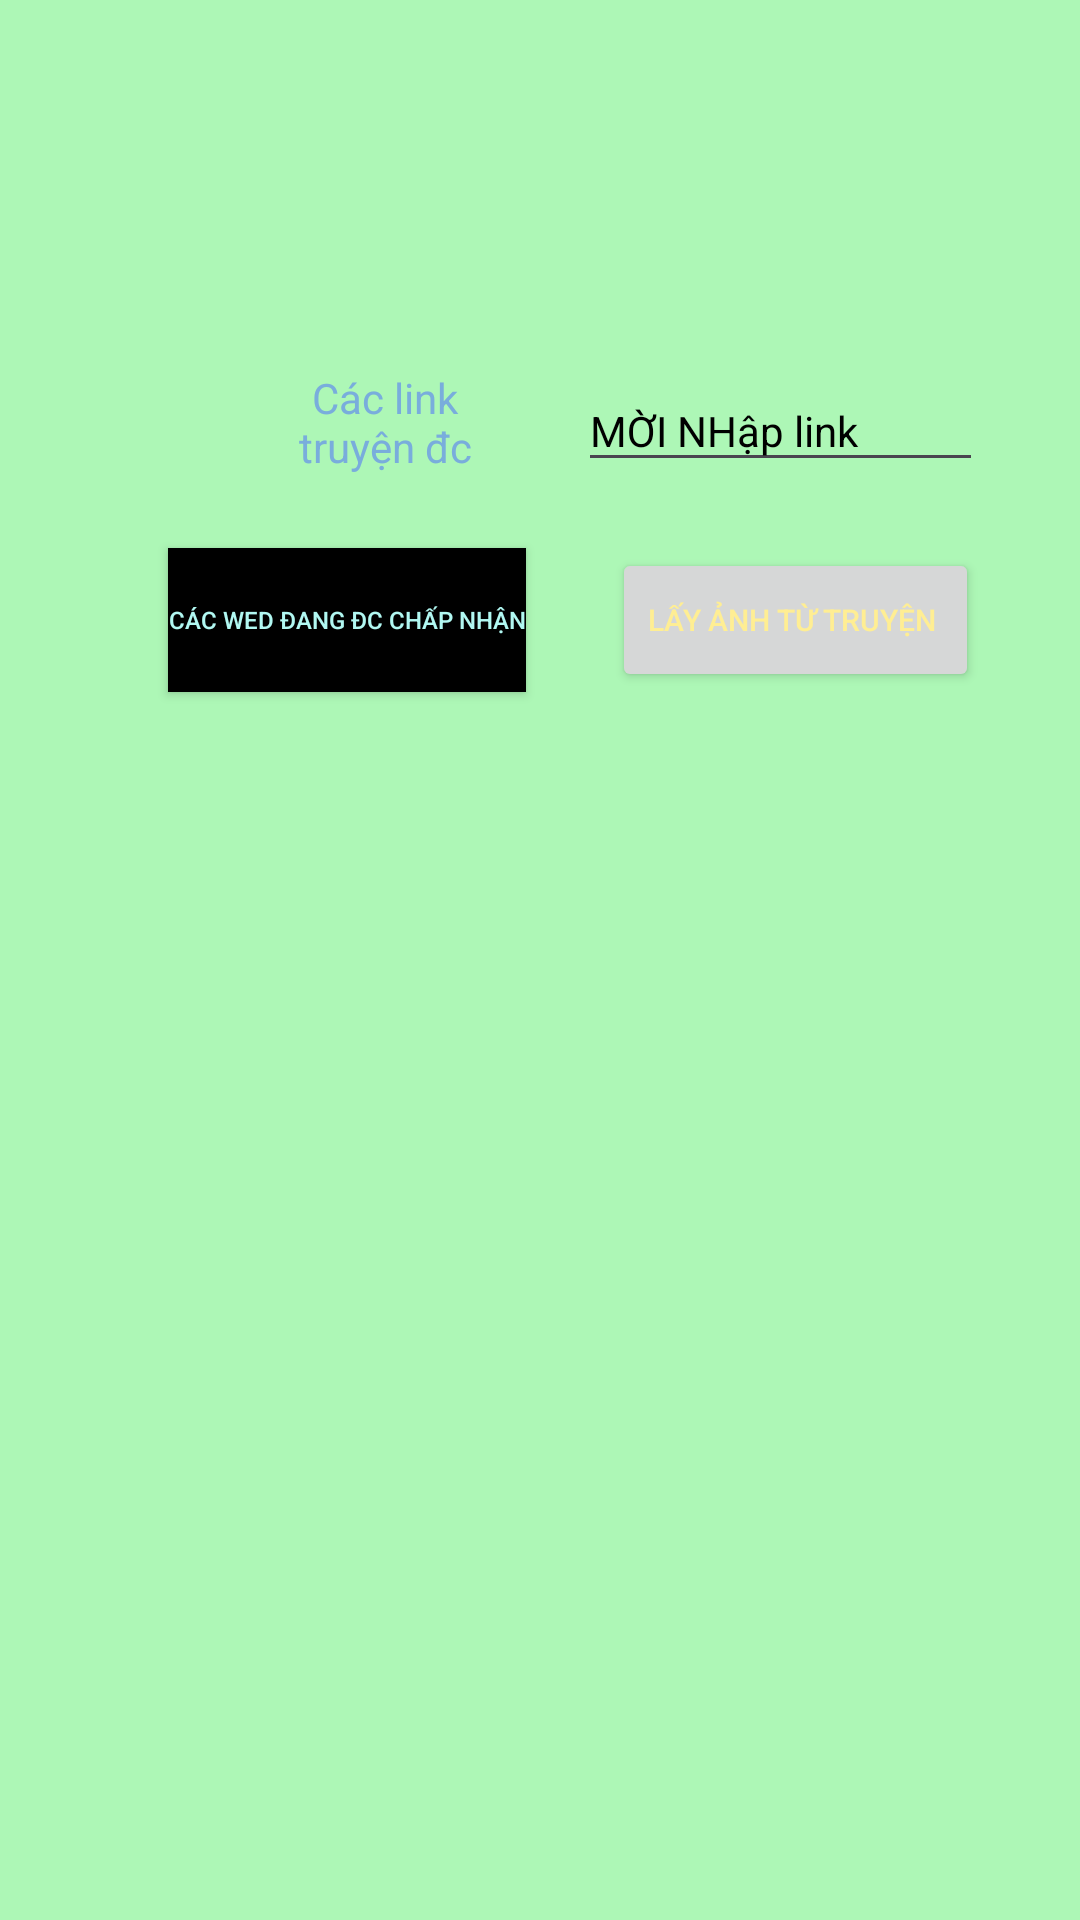

Reconstruct the res/layout file that produces this screen, plus the resources it refers to.
<!-- AndroidManifest.xml: application theme Theme._9999 -->
<!-- res/layout/activity_main.xml -->
<?xml version="1.0" encoding="utf-8"?>
<androidx.constraintlayout.widget.ConstraintLayout xmlns:android="http://schemas.android.com/apk/res/android"
    xmlns:app="http://schemas.android.com/apk/res-auto"
    xmlns:tools="http://schemas.android.com/tools"
    android:layout_width="match_parent"
    android:background="#ADF7B6"
    android:layout_height="match_parent">

    <TextView
        android:id="@+id/textView"
        android:layout_width="89dp"
        android:layout_height="37dp"
        android:gravity="center"
        android:text="Các link truyện đc phép"
        android:textColor="#79ADDC"
        app:layout_constraintBottom_toBottomOf="parent"
        app:layout_constraintHorizontal_bias="0.31"
        app:layout_constraintLeft_toLeftOf="parent"
        app:layout_constraintRight_toRightOf="parent"
        app:layout_constraintTop_toTopOf="parent"
        app:layout_constraintVertical_bias="0.204" />

    <EditText
        android:id="@+id/editTextText_inputlink"
        android:layout_width="135dp"
        android:layout_height="37dp"
        android:hint="MỜI NHập link"
        android:textSize="14sp"
        android:textColorHint="@color/black"
        app:layout_constraintBottom_toBottomOf="parent"
        app:layout_constraintHorizontal_bias="0.857"
        app:layout_constraintLeft_toLeftOf="parent"
        app:layout_constraintRight_toRightOf="parent"
        app:layout_constraintTop_toTopOf="parent"
        app:layout_constraintVertical_bias="0.205" />

    <Button
        android:id="@+id/button"
        android:layout_width="wrap_content"
        android:layout_height="wrap_content"
        android:text="Lấy ảnh từ truyện "
        android:textSize="10sp"
        android:textColor="#FFEE93"
        app:layout_constraintBottom_toBottomOf="@+id/button2"
        app:layout_constraintHorizontal_bias="0.859"
        app:layout_constraintLeft_toLeftOf="parent"
        app:layout_constraintRight_toRightOf="parent"
        app:layout_constraintTop_toBottomOf="@+id/textView"
        app:layout_constraintVertical_bias="1.0" />

    <Button
        android:id="@+id/button2"
        android:background="#000000"
        android:layout_width="wrap_content"
        android:layout_height="wrap_content"
        android:layout_marginEnd="4dp"
        android:text="CÁC WED ĐANG ĐC CHẤP NHẬN"
        android:textSize="8sp"
        android:textColor="#B1F8F2"
        app:layout_constraintBottom_toBottomOf="parent"
        app:layout_constraintEnd_toStartOf="@+id/button"
        app:layout_constraintHorizontal_bias="0.696"
        app:layout_constraintStart_toStartOf="parent"
        app:layout_constraintTop_toTopOf="@+id/textView"
        app:layout_constraintVertical_bias="0.127" />



</androidx.constraintlayout.widget.ConstraintLayout>
<!-- resources referenced by this layout -->
<resources>
  <color name="black">#FF000000</color>
  <style name="Theme._9999" parent="Base.Theme._9999" />
  <style name="Base.Theme._9999" parent="Theme.Material3.DayNight.NoActionBar">
          
          
      </style>
</resources>
